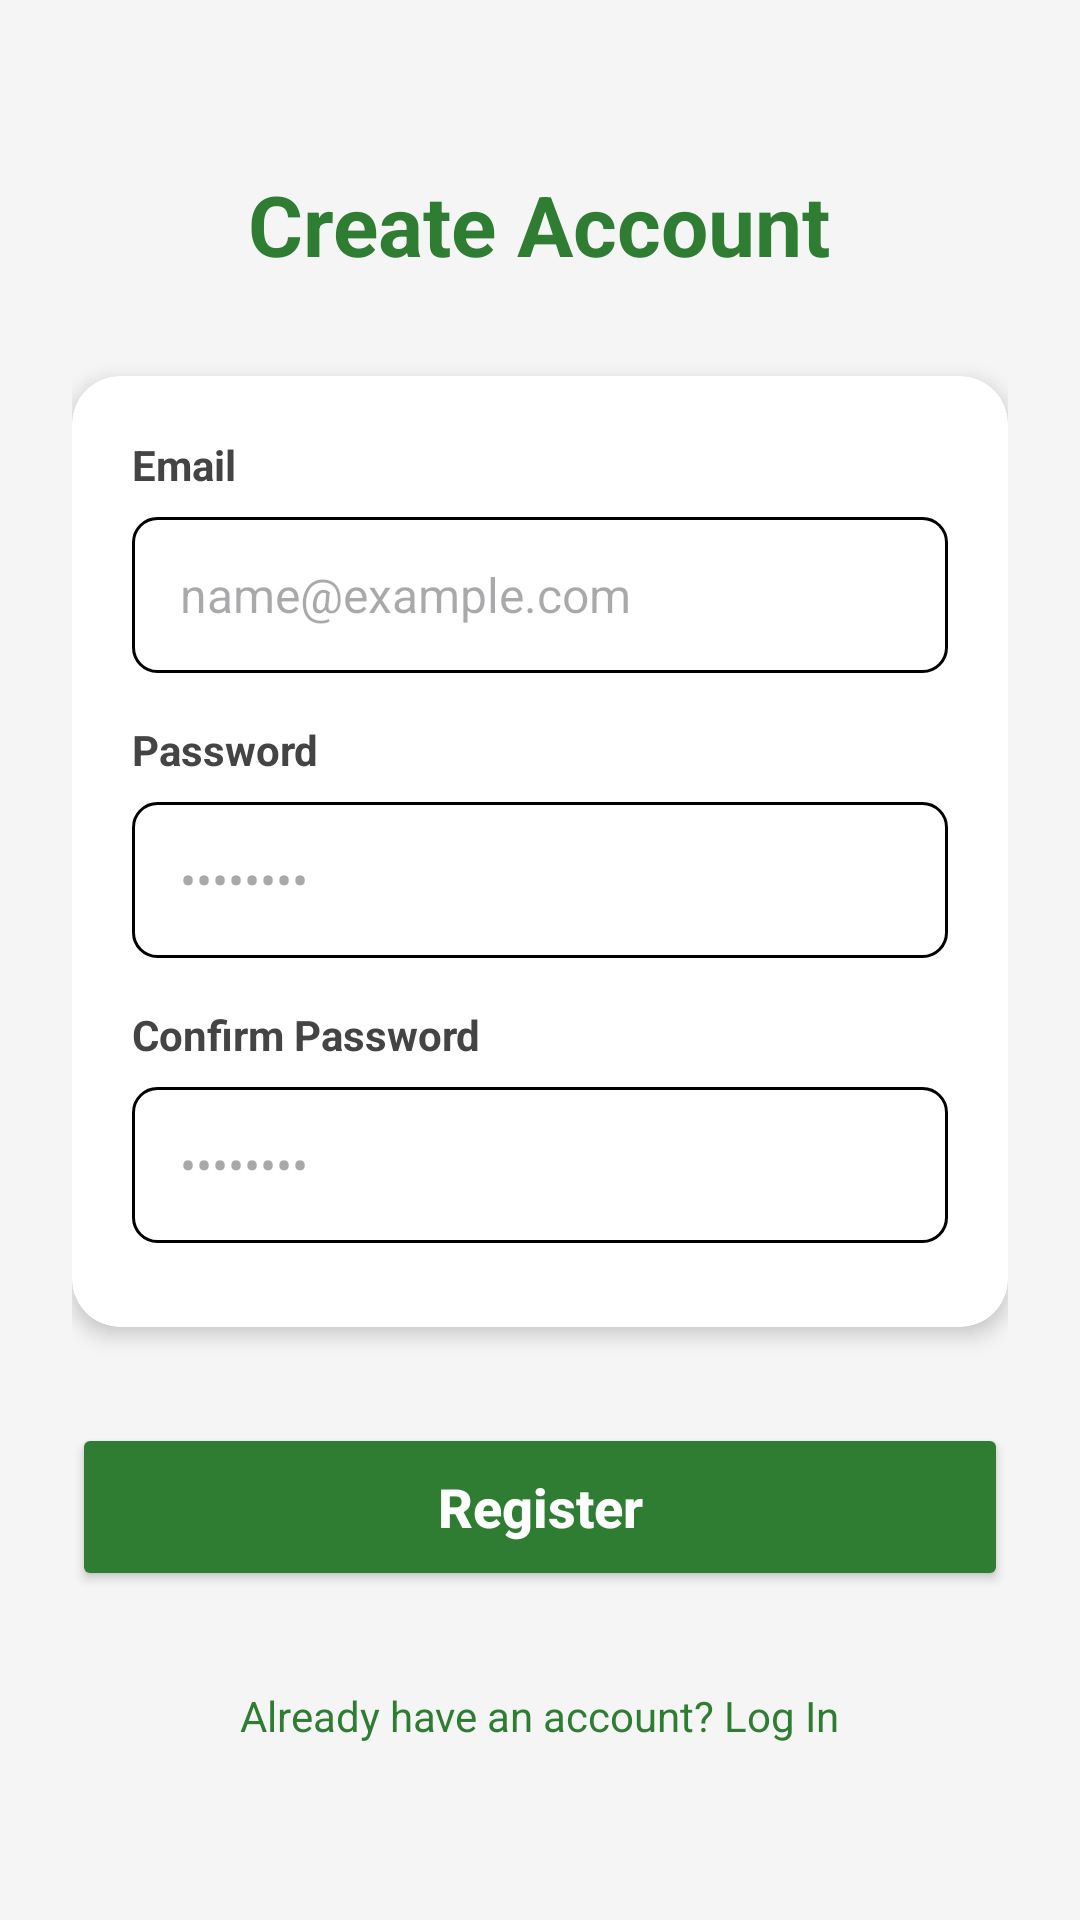

Here is an Android app screen rendered from its layout file. Give the layout XML and the strings, colors and styles it references.
<!-- AndroidManifest.xml: application theme Theme.Car2Pool -->
<!-- res/layout/activity_new_user.xml -->
<?xml version="1.0" encoding="utf-8"?>
<ScrollView xmlns:android="http://schemas.android.com/apk/res/android"
    xmlns:app="http://schemas.android.com/apk/res-auto"
    android:id="@+id/main"
    android:layout_width="match_parent"
    android:layout_height="match_parent"
    android:background="#F5F5F5"
    android:fillViewport="true">

    <LinearLayout
        android:layout_width="match_parent"
        android:layout_height="wrap_content"
        android:orientation="vertical"
        android:padding="24dp">

        <TextView
            android:layout_width="wrap_content"
            android:layout_height="wrap_content"
            android:layout_gravity="center_horizontal"
            android:layout_marginTop="32dp"
            android:layout_marginBottom="32dp"
            android:text="Create Account"
            android:textColor="#2E7D32"
            android:textSize="28sp"
            android:textStyle="bold" />

        <androidx.cardview.widget.CardView
            android:layout_width="match_parent"
            android:layout_height="wrap_content"
            app:cardBackgroundColor="#FFFFFF"
            app:cardCornerRadius="16dp"
            app:cardElevation="4dp">

            <LinearLayout
                android:layout_width="match_parent"
                android:layout_height="wrap_content"
                android:orientation="vertical"
                android:padding="20dp">

                
                <TextView
                    android:layout_width="wrap_content"
                    android:layout_height="wrap_content"
                    android:text="Email"
                    android:textColor="#444444"
                    android:textSize="14sp"
                    android:textStyle="bold" />

                <EditText
                    android:id="@+id/txtEmail"
                    android:layout_width="match_parent"
                    android:layout_height="52dp"
                    android:layout_marginTop="8dp"
                    android:layout_marginBottom="16dp"
                    android:background="@drawable/bg_input"
                    android:hint="name@example.com"
                    android:inputType="textEmailAddress"
                    android:paddingHorizontal="16dp"
                    android:textSize="16sp" />

                
                <TextView
                    android:layout_width="wrap_content"
                    android:layout_height="wrap_content"
                    android:text="Password"
                    android:textColor="#444444"
                    android:textSize="14sp"
                    android:textStyle="bold" />

                <EditText
                    android:id="@+id/txtPassword"
                    android:layout_width="match_parent"
                    android:layout_height="52dp"
                    android:layout_marginTop="8dp"
                    android:layout_marginBottom="16dp"
                    android:background="@drawable/bg_input"
                    android:hint="••••••••"
                    android:inputType="textPassword"
                    android:paddingHorizontal="16dp"
                    android:textSize="16sp" />

                
                <TextView
                    android:layout_width="wrap_content"
                    android:layout_height="wrap_content"
                    android:text="Confirm Password"
                    android:textColor="#444444"
                    android:textSize="14sp"
                    android:textStyle="bold" />

                <EditText
                    android:id="@+id/txtConfirmPassword"
                    android:layout_width="match_parent"
                    android:layout_height="52dp"
                    android:layout_marginTop="8dp"
                    android:layout_marginBottom="8dp"
                    android:background="@drawable/bg_input"
                    android:hint="••••••••"
                    android:inputType="textPassword"
                    android:paddingHorizontal="16dp"
                    android:textSize="16sp" />

            </LinearLayout>
        </androidx.cardview.widget.CardView>

        <Button
            android:id="@+id/btnRegister"
            android:layout_width="match_parent"
            android:layout_height="56dp"
            android:layout_marginTop="32dp"
            android:backgroundTint="#2E7D32"
            android:text="Register"
            android:textAllCaps="false"
            android:textColor="@android:color/white"
            android:textSize="18sp"
            android:textStyle="bold" />

        <TextView
            android:id="@+id/tvBackToLogin"
            android:layout_width="wrap_content"
            android:layout_height="wrap_content"
            android:layout_gravity="center_horizontal"
            android:layout_marginTop="24dp"
            android:padding="8dp"
            android:text="Already have an account? Log In"
            android:textColor="#2E7D32"
            android:textSize="14sp" />

    </LinearLayout>
</ScrollView>
<!-- resources referenced by this layout -->
<resources>
  <!-- drawable bg_input (drawable) -->
  <?xml version="1.0" encoding="utf-8"?>
  <shape xmlns:android="http://schemas.android.com/apk/res/android">
      <solid android:color="@color/white" />
      <stroke android:width="1dp" android:color="@color/black" />
      <corners android:radius="8dp" />
      <padding android:left="14dp" android:top="8dp" android:right="14dp" android:bottom="8dp" />
  </shape>
  <style name="Theme.Car2Pool" parent="Base.Theme.Car2Pool" />
  <color name="white">#FFFFFFFF</color>
  <color name="black">#FF000000</color>
  <style name="Base.Theme.Car2Pool" parent="Theme.Material3.DayNight.NoActionBar">
          
          
      </style>
</resources>
